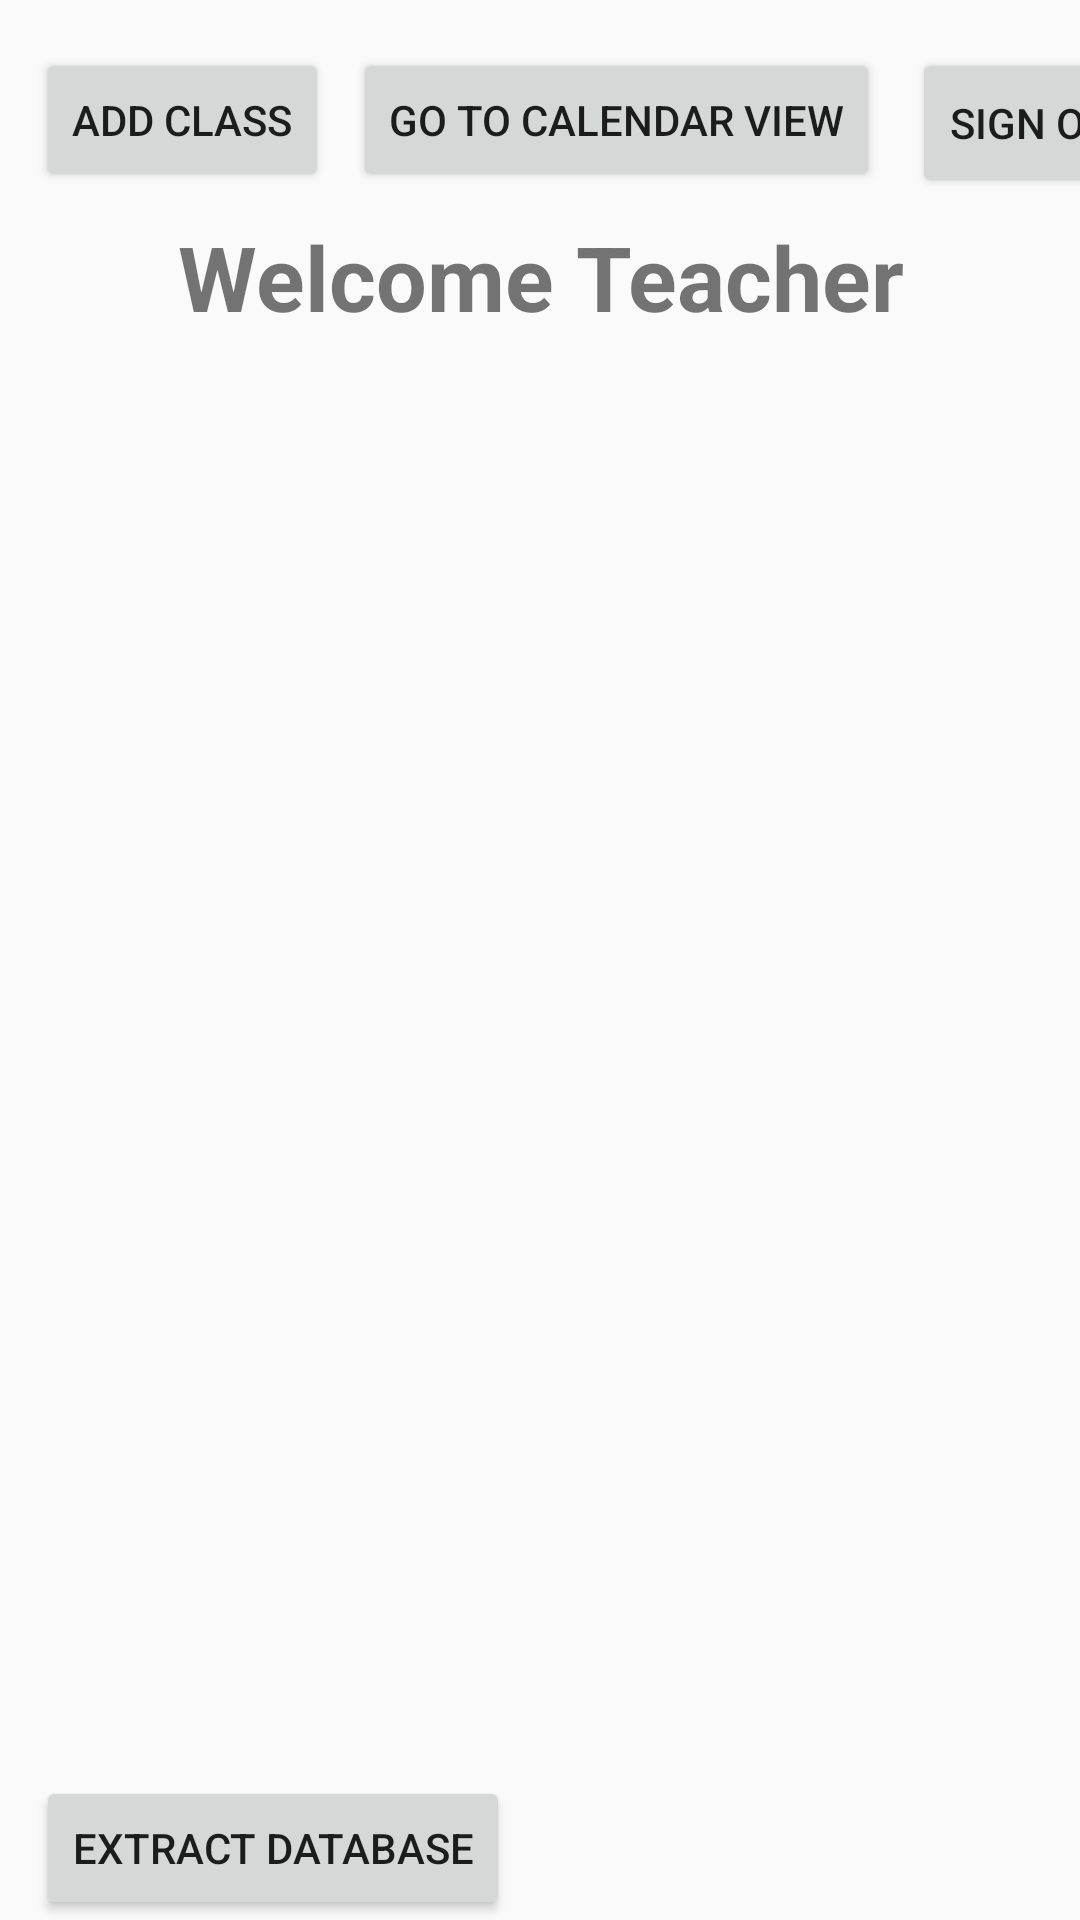

This screen was rendered from an Android layout file. Write that file and the resources it references.
<!-- AndroidManifest.xml: application theme Theme.SSAS_Project -->
<!-- res/layout/activity_class.xml -->
<?xml version="1.0" encoding="utf-8"?>
<androidx.constraintlayout.widget.ConstraintLayout xmlns:android="http://schemas.android.com/apk/res/android"
    xmlns:app="http://schemas.android.com/apk/res-auto"
    xmlns:tools="http://schemas.android.com/tools"
    android:layout_width="match_parent"
    android:layout_height="match_parent"
    tools:context=".ClassActivity">

    <androidx.appcompat.widget.AppCompatButton
        android:id="@+id/newclass_button"
        android:layout_width="wrap_content"
        android:layout_height="0dp"
        android:layout_marginStart="12dp"
        android:layout_marginTop="16dp"
        android:text="@string/add_class"
        app:layout_constraintEnd_toStartOf="@+id/class_banner"
        app:layout_constraintHorizontal_bias="0.0"
        app:layout_constraintStart_toStartOf="parent"
        app:layout_constraintTop_toTopOf="parent" />
    <androidx.appcompat.widget.AppCompatButton
        android:id="@+id/Extract_Database"
        android:layout_width="wrap_content"
        android:layout_height="0dp"
        android:layout_marginStart="12dp"
        android:layout_marginTop="16dp"
        android:text="Extract database"
        app:layout_constraintEnd_toEndOf="parent"
        app:layout_constraintBottom_toBottomOf="parent"
        app:layout_constraintHorizontal_bias="0.0"
        app:layout_constraintStart_toStartOf="parent" />

    <androidx.appcompat.widget.AppCompatButton
        android:id="@+id/calendar_button"
        android:layout_width="wrap_content"
        android:layout_height="0dp"
        android:layout_marginStart="8dp"
        android:layout_marginTop="16dp"
        android:text="Go To Calendar View"
        app:layout_constraintEnd_toStartOf="@+id/sign_out_button"
        app:layout_constraintHorizontal_bias="0.0"
        app:layout_constraintStart_toEndOf="@id/newclass_button"
        app:layout_constraintTop_toTopOf="parent" />

    <androidx.appcompat.widget.AppCompatButton
        android:id="@+id/sign_out_button"
        android:layout_width="0dp"
        android:layout_height="50dp"
        android:layout_marginStart="304dp"
        android:layout_marginTop="16dp"
        android:text="@string/sign_out"
        app:layout_constraintStart_toStartOf="parent"
        app:layout_constraintTop_toTopOf="parent" />

    <ListView
        android:id="@+id/teacher_course_list_view"
        android:layout_width="405dp"
        android:layout_height="535dp"
        android:layout_marginStart="6dp"
        android:layout_marginTop="48dp"
        android:layout_marginBottom="12dp"
        app:layout_constraintBottom_toTopOf="@id/Extract_Database"
        app:layout_constraintEnd_toEndOf="parent"
        app:layout_constraintHorizontal_bias="1.0"
        app:layout_constraintStart_toStartOf="parent"
        app:layout_constraintTop_toBottomOf="@id/class_banner"
        tools:listitem="@layout/teacher_class_item" />

    <TextView
        android:id="@+id/class_banner"
        android:layout_width="match_parent"
        android:layout_height="wrap_content"
        android:layout_marginTop="8dp"
        android:gravity="center"
        android:text="@string/welcome_teacher"
        android:textSize="30sp"
        android:textStyle="bold"
        app:layout_constraintStart_toStartOf="parent"
        app:layout_constraintTop_toBottomOf="@id/calendar_button" />

</androidx.constraintlayout.widget.ConstraintLayout>
<!-- res/layout/teacher_class_item.xml (included above) -->
<?xml version="1.0" encoding="utf-8"?>
<RelativeLayout
    xmlns:android="http://schemas.android.com/apk/res/android"
    android:layout_width="match_parent"
    android:layout_height="match_parent">

    <RelativeLayout
        android:layout_width="match_parent"
        android:layout_height="200dp">
        <TextView
            android:id="@+id/teacher_class_id"
            android:layout_width="wrap_content"
            android:layout_height="wrap_content"
            android:layout_marginTop="20dp"
            android:layout_marginLeft="30dp"
            android:text="Class ID"
            android:textSize="20dp"
            android:textStyle="bold"/>

        <TextView
            android:id="@+id/teacher_class_name_bold"
            android:layout_width="wrap_content"
            android:layout_height="wrap_content"
            android:layout_marginLeft="30dp"
            android:layout_marginTop="20dp"
            android:layout_below="@+id/teacher_class_id"
            android:text="Class Name"
            android:textSize="20dp"
            android:textStyle="bold" />

        <TextView
            android:id="@+id/teacher_class_offering_bold"
            android:layout_width="wrap_content"
            android:layout_height="wrap_content"
            android:layout_below="@+id/teacher_class_name"
            android:layout_marginLeft="30dp"
            android:layout_marginTop="20dp"
            android:text="# Offerings"
            android:textSize="20dp"
            android:textStyle="bold" />

        <TextView
            android:id="@+id/teacher_classid"
            android:layout_width="wrap_content"
            android:layout_height="wrap_content"
            android:layout_toRightOf="@+id/teacher_class_id"
            android:layout_marginTop="25dp"
            android:layout_marginLeft="30dp"
            android:text="Class ID"/>


        <TextView
            android:id="@+id/teacher_class_name"
            android:layout_width="wrap_content"
            android:layout_height="wrap_content"
            android:layout_marginLeft="30dp"
            android:layout_marginTop="25dp"
            android:layout_below="@+id/teacher_class_id"
            android:layout_toRightOf="@+id/teacher_class_name_bold"
            android:text="Class Name" />

        <TextView
            android:id="@+id/teacher_class_offering_id"
            android:layout_width="wrap_content"
            android:layout_height="wrap_content"
            android:layout_marginLeft="30dp"
            android:layout_marginTop="25dp"
            android:layout_below="@+id/teacher_class_name"
            android:layout_toRightOf="@+id/teacher_class_offering_bold"
            android:text="Class Offering" />

    </RelativeLayout>

</RelativeLayout>
<!-- resources referenced by this layout -->
<resources>
  <string name="add_class">Add Class</string>
  <string name="sign_out">Sign Out</string>
  <string name="welcome_teacher">Welcome Teacher</string>
  <style name="Theme.SSAS_Project" parent="Theme.AppCompat.Light.NoActionBar">
          
          <item name="colorPrimary">@color/purple_500</item>
          <item name="colorPrimaryVariant">@color/purple_700</item>
          <item name="colorOnPrimary">@color/white</item>
          
          <item name="colorSecondary">@color/teal_200</item>
          <item name="colorSecondaryVariant">@color/teal_700</item>
          <item name="colorOnSecondary">@color/black</item>
          
          <item name="android:statusBarColor">?attr/colorPrimaryVariant</item>
          
      </style>
  <color name="purple_500">#FF6200EE</color>
  <color name="purple_700">#FF3700B3</color>
  <color name="white">#FFFFFFFF</color>
  <color name="teal_200">#91B1AE</color>
  <color name="teal_700">#686B6B</color>
  <color name="black">#FF000000</color>
</resources>
